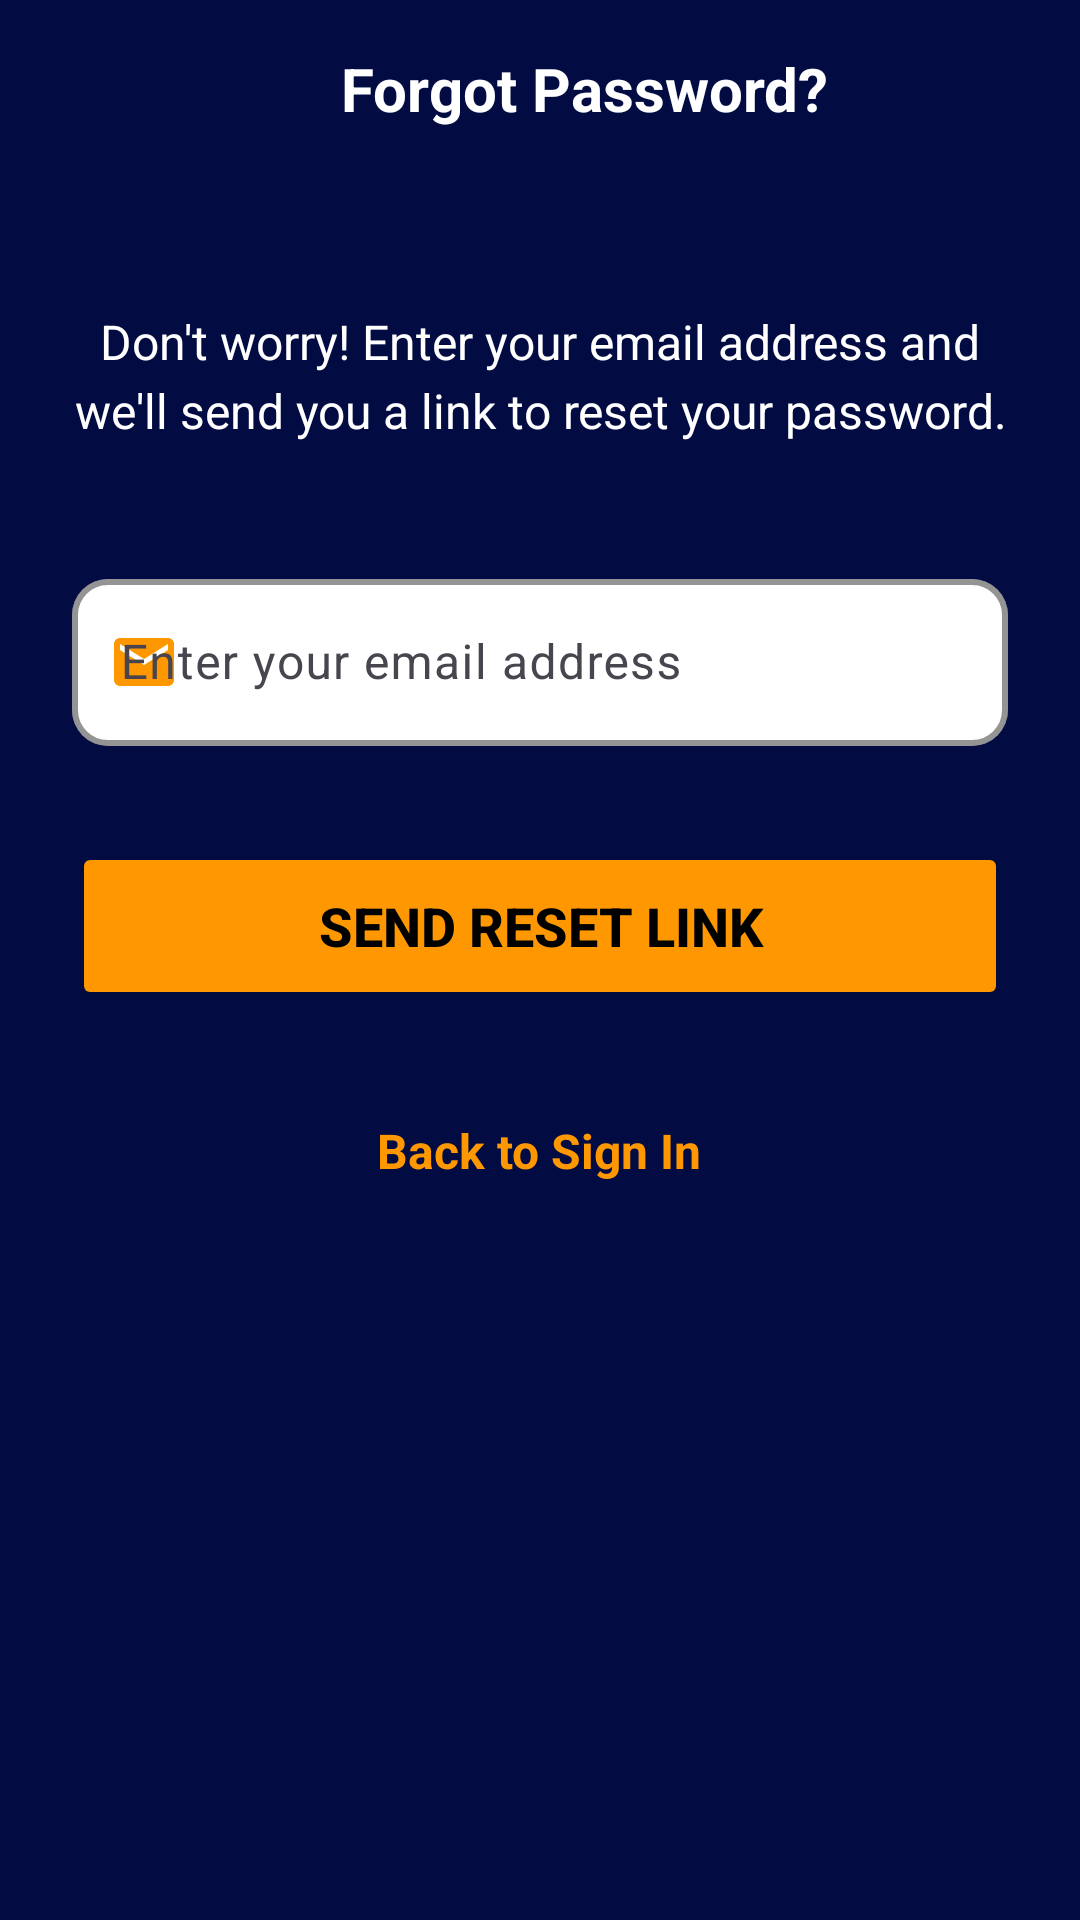

Layout XML and referenced resources for this Android screen:
<!-- AndroidManifest.xml: activity theme Theme.MyApplication10 -->
<!-- res/layout/activity_forgot_password.xml -->
<?xml version="1.0" encoding="utf-8"?>
<ScrollView xmlns:android="http://schemas.android.com/apk/res/android"
    xmlns:app="http://schemas.android.com/apk/res-auto"
    xmlns:tools="http://schemas.android.com/tools"
    android:layout_width="match_parent"
    android:layout_height="match_parent"
    android:background="@color/background_dark"
    android:fillViewport="true"
    android:scrollbars="vertical"
    android:scrollbarStyle="outsideOverlay"
    tools:context=".ForgotPasswordActivity">

    <RelativeLayout
        android:layout_width="match_parent"
        android:layout_height="wrap_content"
        android:background="@color/background_dark"
        android:padding="0dp">

        
        <LinearLayout
            android:id="@+id/header_container"
            android:layout_width="match_parent"
            android:layout_height="wrap_content"
            android:layout_marginStart="16dp"
            android:layout_marginTop="16dp"
            android:layout_marginEnd="16dp"
            android:orientation="horizontal"
            android:gravity="center_vertical">

            
            <ImageView
                android:id="@+id/back_arrow"
                android:layout_width="30dp"
                android:layout_height="24dp"
                android:src="@drawable/ic_arrow_back"
                android:contentDescription="@string/back_button_description" />

            
            <View
                android:layout_width="0dp"
                android:layout_height="1dp"
                android:layout_weight="1" />

            
            <TextView
                android:id="@+id/forgot_password_title"
                android:layout_width="wrap_content"
                android:layout_height="wrap_content"
                android:text="@string/forgot_password"
                android:textColor="@android:color/white"
                android:textSize="20sp"
                android:textStyle="bold" />

            
            <View
                android:layout_width="0dp"
                android:layout_height="1dp"
                android:layout_weight="1" />

        </LinearLayout>

        
        <LinearLayout
            android:id="@+id/main_content_container"
            android:layout_width="match_parent"
            android:layout_height="wrap_content"
            android:layout_below="@+id/header_container"
            android:layout_centerHorizontal="true"
            android:layout_marginStart="24dp"
            android:layout_marginTop="60dp"
            android:layout_marginEnd="24dp"
            android:orientation="vertical"
            android:gravity="center_horizontal">

            
            <TextView
                android:id="@+id/forgot_password_subtitle"
                android:layout_width="match_parent"
                android:layout_height="wrap_content"
                android:text="@string/forgot_password_subtitle"
                android:textColor="@android:color/white"
                android:textSize="16sp"
                android:lineSpacingExtra="4dp"
                android:layout_marginBottom="40dp"
                android:gravity="center"
                android:textAlignment="center" />

            
            <com.google.android.material.textfield.TextInputLayout
                android:id="@+id/email_input_layout"
                android:layout_width="match_parent"
                android:layout_height="wrap_content"
                android:layout_marginBottom="32dp"
                app:boxBackgroundMode="outline"
                app:boxBackgroundColor="@android:color/white"
                app:boxCornerRadiusTopStart="12dp"
                app:boxCornerRadiusTopEnd="12dp"
                app:boxCornerRadiusBottomStart="12dp"
                app:boxCornerRadiusBottomEnd="12dp"
                app:boxStrokeColor="@color/orange"
                app:boxStrokeWidth="2dp"
                app:hintTextColor="@color/orange"
                app:startIconDrawable="@drawable/ic_email"
                app:startIconTint="@color/orange">

                <com.google.android.material.textfield.TextInputEditText
                    android:id="@+id/et_email"
                    android:layout_width="match_parent"
                    android:layout_height="wrap_content"
                    android:hint="@string/email_hint_forgot"
                    android:inputType="textEmailAddress"
                    android:textColor="@android:color/black"
                    android:textColorHint="@color/text_secondary"
                    android:textSize="16sp" />

            </com.google.android.material.textfield.TextInputLayout>

            
            <Button
                android:id="@+id/btn_send_reset_link"
                android:layout_width="match_parent"
                android:layout_height="56dp"
                android:layout_marginBottom="24dp"
                android:backgroundTint="@color/orange"
                android:text="@string/send_reset_link"
                android:textColor="@android:color/black"
                android:textSize="18sp"
                android:textStyle="bold" />

            
            <TextView
                android:id="@+id/back_to_signin_link"
                android:layout_width="wrap_content"
                android:layout_height="wrap_content"
                android:layout_gravity="center"
                android:text="@string/back_to_signin"
                android:textColor="@color/orange"
                android:textSize="16sp"
                android:textStyle="bold"
                android:padding="12dp"
                android:clickable="true"
                android:focusable="true"
                android:background="?android:attr/selectableItemBackground" />

        </LinearLayout>

        
        <LinearLayout
            android:id="@+id/success_container"
            android:layout_width="match_parent"
            android:layout_height="wrap_content"
            android:layout_below="@+id/main_content_container"
            android:layout_centerHorizontal="true"
            android:layout_marginStart="24dp"
            android:layout_marginTop="20dp"
            android:layout_marginEnd="24dp"
            android:orientation="vertical"
            android:visibility="gone"
            android:background="@drawable/success_message_background"
            android:padding="20dp"
            android:gravity="center_horizontal">

            
            <ImageView
                android:id="@+id/success_icon"
                android:layout_width="60dp"
                android:layout_height="60dp"
                android:layout_gravity="center"
                android:layout_marginBottom="16dp"
                android:src="@drawable/ic_check_circle"
                android:contentDescription="@string/success_icon" />

            
            <TextView
                android:id="@+id/success_message"
                android:layout_width="match_parent"
                android:layout_height="wrap_content"
                android:layout_gravity="center"
                android:text="@string/reset_link_sent"
                android:textColor="@android:color/white"
                android:textSize="16sp"
                android:textAlignment="center"
                android:lineSpacingExtra="4dp" />

        </LinearLayout>

    </RelativeLayout>

</ScrollView>
<!-- resources referenced by this layout -->
<resources>
  <color name="background_dark">#FF020C43</color>
  <color name="orange">#FFFF9800</color>
  <color name="text_secondary">#FFA6A1A1</color>
  <!-- drawable ic_email (drawable) -->
  <vector xmlns:android="http://schemas.android.com/apk/res/android"
      android:width="24dp"
      android:height="24dp"
      android:viewportWidth="24"
      android:viewportHeight="24"
      android:tint="@android:color/white">
      <path
          android:fillColor="@android:color/white"
          android:pathData="M20,4L4,4c-1.1,0 -1.99,0.9 -1.99,2L2,18c0,1.1 0.9,2 2,2h16c1.1,0 2,-0.9 2,-2L22,6c0,-1.1 -0.9,-2 -2,-2zM20,8l-8,5 -8,-5L4,6l8,5 8,-5v2z"/>
  </vector>
  <!-- drawable success_message_background (drawable) -->
  <?xml version="1.0" encoding="utf-8"?>
  <shape xmlns:android="http://schemas.android.com/apk/res/android"
      android:shape="rectangle">
      <solid android:color="@color/orange" />
      <corners android:radius="12dp" />
      <stroke
          android:width="1dp"
          android:color="@color/orange" />
  </shape>
  <string name="back_button_description">Go back</string>
  <string name="back_to_signin">Back to Sign In</string>
  <string name="email_hint_forgot">Enter your email address</string>
  <string name="forgot_password">Forgot Password?</string>
  <string name="forgot_password_subtitle">Don\'t worry! Enter your email address and we\'ll send you a link to reset your password.</string>
  <string name="reset_link_sent">Reset link sent to your email</string>
  <string name="send_reset_link">Send Reset Link</string>
  <string name="success_icon">Success icon</string>
  <style name="Theme.MyApplication10" parent="Base.Theme.MyApplication10" />
  <style name="Base.Theme.MyApplication10" parent="Theme.Material3.DayNight.NoActionBar">
          
          <item name="colorPrimary">@color/dark_blue</item>
          <item name="colorPrimaryVariant">@color/dark_blue</item>
          <item name="colorOnPrimary">@color/white</item>
          
          <item name="colorSecondary">@color/orange</item>
          <item name="colorSecondaryVariant">@color/orange</item>
          <item name="colorOnSecondary">@color/black</item>
          
          <item name="android:statusBarColor" tools:targetApi="l">?attr/colorPrimaryVariant</item>
      </style>
  <color name="dark_blue">#FF1A237E</color>
  <color name="white">#FFFFFFFF</color>
  <color name="black">#FF000000</color>
</resources>
